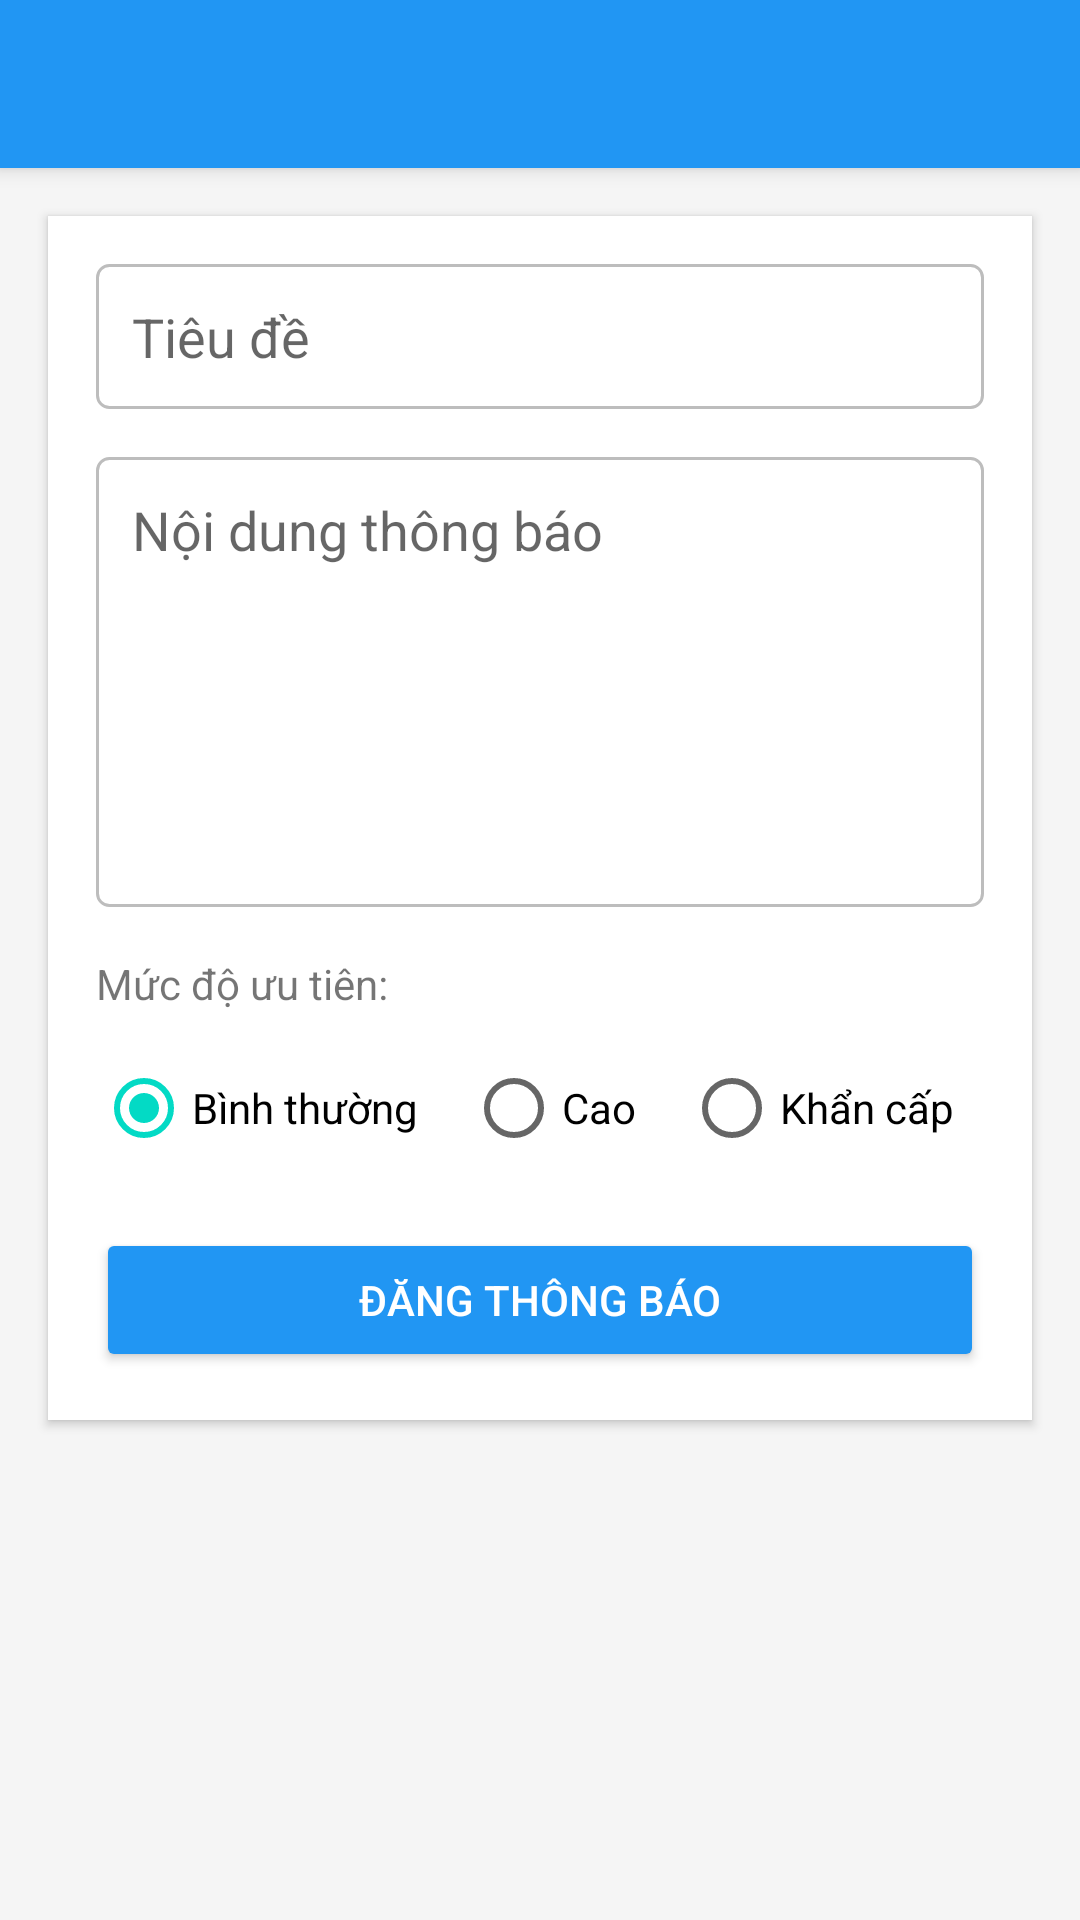

Produce the Android XML layout that renders to this screen, including the resource entries it uses.
<!-- AndroidManifest.xml: application theme Theme.SchoolManagement -->
<!-- res/layout/activity_create_notification.xml -->
<?xml version="1.0" encoding="utf-8"?>
<LinearLayout xmlns:android="http://schemas.android.com/apk/res/android"
    android:layout_width="match_parent"
    android:layout_height="match_parent"
    android:orientation="vertical"
    android:background="#F5F5F5">

    <androidx.appcompat.widget.Toolbar
        android:id="@+id/toolbar"
        android:layout_width="match_parent"
        android:layout_height="?attr/actionBarSize"
        android:background="?attr/colorPrimary"
        android:elevation="4dp"
        android:theme="@style/ThemeOverlay.AppCompat.Dark.ActionBar"
        android:title="Tạo thông báo" />

    <LinearLayout
        android:layout_width="match_parent"
        android:layout_height="wrap_content"
        android:orientation="vertical"
        android:padding="16dp"
        android:background="#FFFFFF"
        android:layout_margin="16dp"
        android:elevation="2dp">

        <EditText
            android:id="@+id/etTitle"
            android:layout_width="match_parent"
            android:layout_height="wrap_content"
            android:hint="Tiêu đề"
            android:padding="12dp"
            android:background="@drawable/border_gray"
            android:layout_marginBottom="16dp"/>

        <EditText
            android:id="@+id/etContent"
            android:layout_width="match_parent"
            android:layout_height="150dp"
            android:hint="Nội dung thông báo"
            android:gravity="top|start"
            android:padding="12dp"
            android:background="@drawable/border_gray"
            android:layout_marginBottom="16dp"/>

        <TextView
            android:layout_width="wrap_content"
            android:layout_height="wrap_content"
            android:text="Mức độ ưu tiên:"
            android:layout_marginBottom="8dp"/>

        <RadioGroup
            android:id="@+id/rgPriority"
            android:layout_width="match_parent"
            android:layout_height="wrap_content"
            android:orientation="horizontal"
            android:layout_marginBottom="16dp">

            <RadioButton
                android:id="@+id/rbNormal"
                android:layout_width="wrap_content"
                android:layout_height="wrap_content"
                android:text="Bình thường"
                android:checked="true"/>

            <RadioButton
                android:id="@+id/rbHigh"
                android:layout_width="wrap_content"
                android:layout_height="wrap_content"
                android:text="Cao"
                android:layout_marginStart="16dp"/>

            <RadioButton
                android:id="@+id/rbUrgent"
                android:layout_width="wrap_content"
                android:layout_height="wrap_content"
                android:text="Khẩn cấp"
                android:layout_marginStart="16dp"/>
        </RadioGroup>

        <Button
            android:id="@+id/btnCreate"
            android:layout_width="match_parent"
            android:layout_height="wrap_content"
            android:text="Đăng thông báo"
            android:backgroundTint="?attr/colorPrimary"
            android:textColor="#FFFFFF"/>
    </LinearLayout>

</LinearLayout>
<!-- resources referenced by this layout -->
<resources>
  <!-- drawable border_gray (drawable) -->
  <?xml version="1.0" encoding="utf-8"?>
  <shape xmlns:android="http://schemas.android.com/apk/res/android">
      <solid android:color="#FFFFFF" />
      <stroke android:width="1dp" android:color="#BDBDBD" />
      <corners android:radius="4dp" />
      <padding android:left="8dp" android:top="8dp" android:right="8dp" android:bottom="8dp" />
  </shape>
  <style name="Theme.SchoolManagement" parent="Theme.MaterialComponents.DayNight.NoActionBar">
          
          <item name="colorPrimary">@color/blue_primary</item>
          <item name="colorPrimaryVariant">@color/blue_dark</item>
          <item name="colorOnPrimary">@color/white</item>
          
          <item name="colorSecondary">@color/teal_200</item>
          <item name="colorSecondaryVariant">@color/teal_700</item>
          <item name="colorOnSecondary">@color/black</item>
          
          <item name="android:statusBarColor" tools:targetApi="l">?attr/colorPrimaryVariant</item>
          
      </style>
  <color name="blue_primary">#2196F3</color>
  <color name="blue_dark">#1976D2</color>
  <color name="white">#FFFFFFFF</color>
  <color name="teal_200">#03DAC5</color>
  <color name="teal_700">#018786</color>
  <color name="black">#FF000000</color>
</resources>
